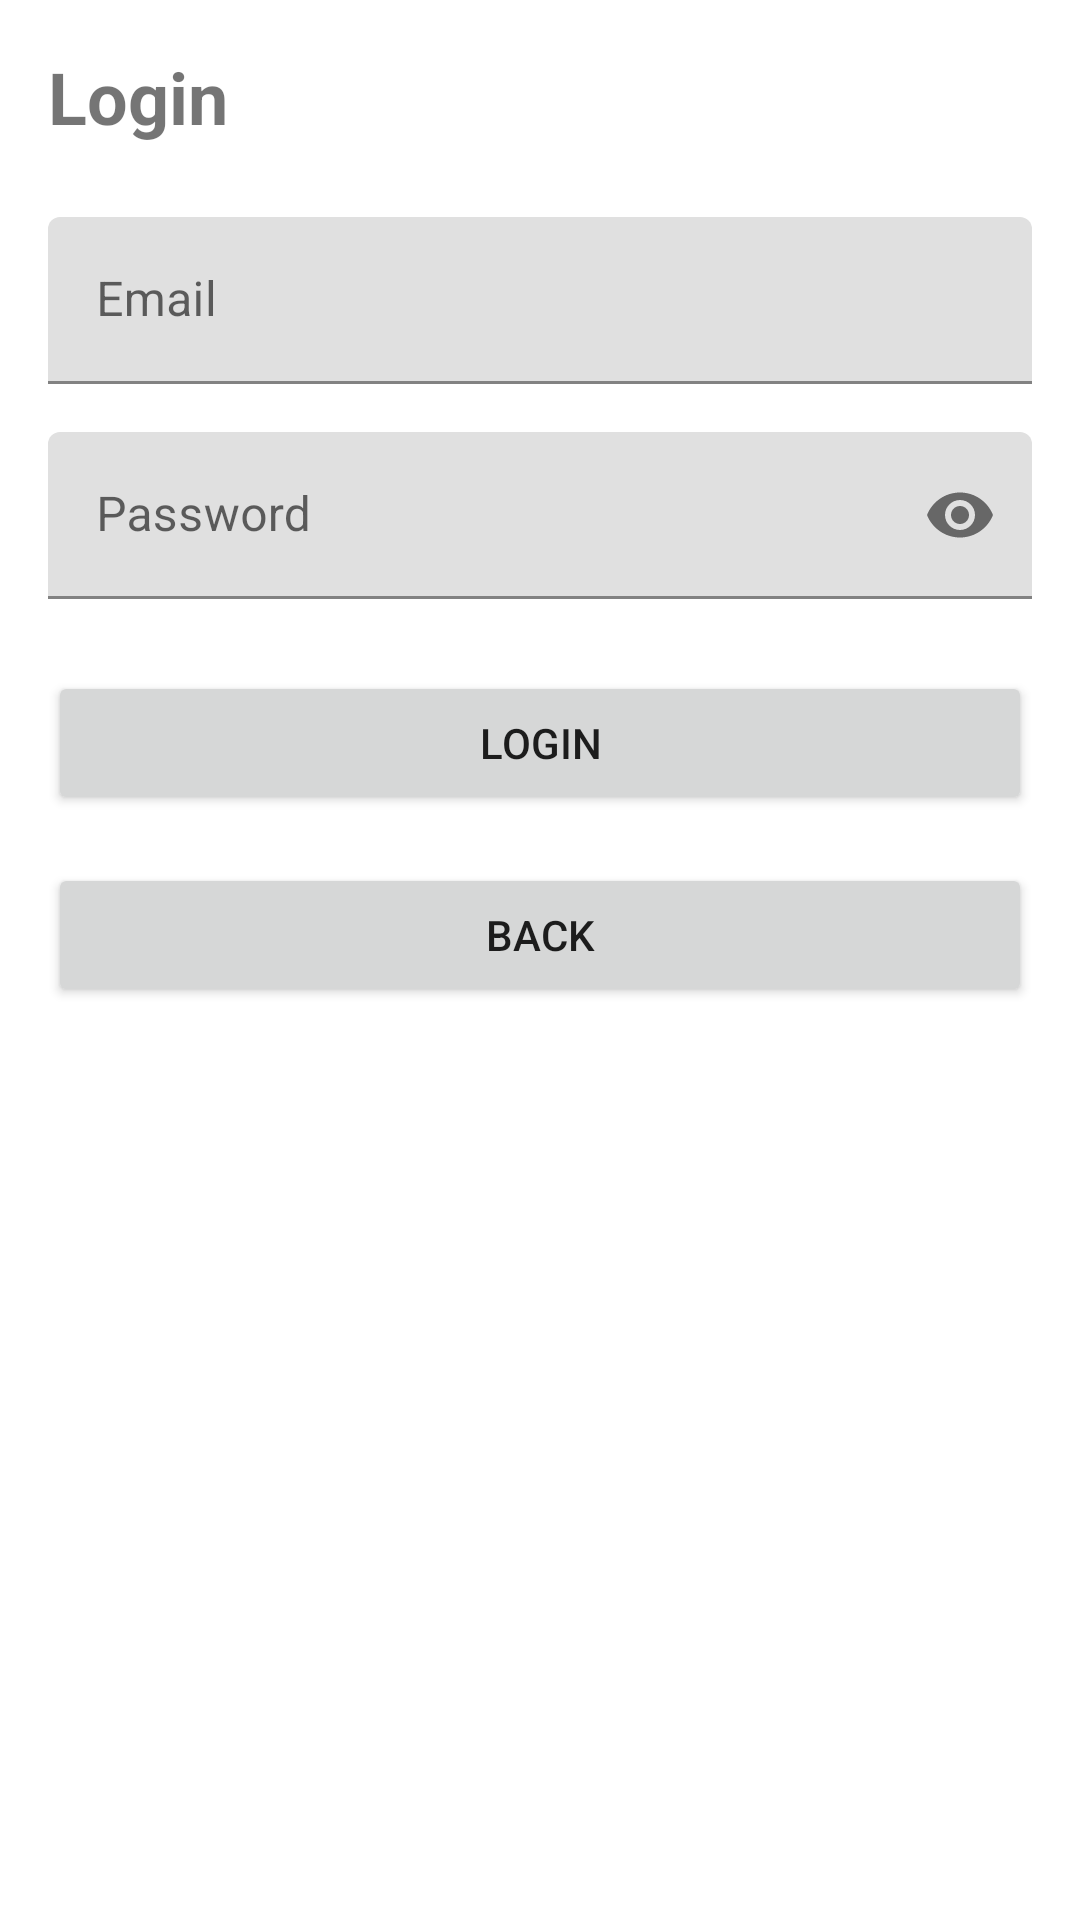

Reconstruct the res/layout file that produces this screen, plus the resources it refers to.
<!-- AndroidManifest.xml: application theme Theme.Booqs -->
<!-- res/layout/activity_login.xml -->
<?xml version="1.0" encoding="utf-8"?>
<LinearLayout xmlns:android="http://schemas.android.com/apk/res/android"
    xmlns:app="http://schemas.android.com/apk/res-auto"
    android:layout_width="match_parent"
    android:layout_height="match_parent"
    android:orientation="vertical"
    android:padding="16dp">

    <TextView
        android:layout_width="wrap_content"
        android:layout_height="wrap_content"
        android:text="Login"
        android:textSize="24sp"
        android:textStyle="bold"
        android:layout_marginBottom="24dp"/>

    <com.google.android.material.textfield.TextInputLayout
        android:layout_width="match_parent"
        android:layout_height="wrap_content"
        android:layout_marginBottom="16dp">

        <EditText
            android:id="@+id/etEmail"
            android:layout_width="match_parent"
            android:layout_height="wrap_content"
            android:hint="Email"
            android:inputType="textEmailAddress"/>

    </com.google.android.material.textfield.TextInputLayout>

    <com.google.android.material.textfield.TextInputLayout
        android:layout_width="match_parent"
        android:layout_height="wrap_content"
        android:layout_marginBottom="24dp"
        app:passwordToggleEnabled="true">

        <EditText
            android:id="@+id/etPassword"
            android:layout_width="match_parent"
            android:layout_height="wrap_content"
            android:hint="Password"
            android:inputType="textPassword"/>

    </com.google.android.material.textfield.TextInputLayout>

    <Button
        android:id="@+id/btnLogin"
        android:layout_width="match_parent"
        android:layout_height="wrap_content"
        android:text="Login"
        android:layout_marginBottom="16dp"/>

    <Button
        android:id="@+id/btnBack"
        android:layout_width="match_parent"
        android:layout_height="wrap_content"
        android:text="Back"/>

</LinearLayout>
<!-- resources referenced by this layout -->
<resources>
  <style name="Theme.Booqs" parent="Theme.MaterialComponents.DayNight.DarkActionBar">
          
          <item name="colorPrimary">@color/purple_500</item>
          <item name="colorPrimaryVariant">@color/purple_700</item>
          <item name="colorOnPrimary">@color/white</item>
          
          <item name="colorSecondary">@color/teal_200</item>
          <item name="colorSecondaryVariant">@color/teal_700</item>
          <item name="colorOnSecondary">@color/black</item>
          
          <item name="android:statusBarColor">?attr/colorPrimaryVariant</item>
          
      </style>
  <!-- not gathered from this repository: default colours our renderer supplied (Android Studio template values) -->
  <color name="purple_500">#FF6200EE</color>
  <color name="purple_700">#FF3700B3</color>
  <color name="teal_200">#FF03DAC5</color>
  <color name="teal_700">#FF018786</color>
  <color name="black">#FF000000</color>
  <color name="white">#FFFFFFFF</color>
</resources>
